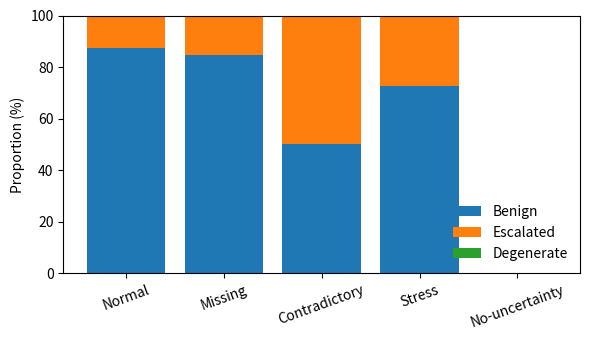

This chart was generated by the following Python code:
import matplotlib.pyplot as plt
import numpy as np

# Case types and assumption proportions (from your paper)
case_types = ["Normal", "Missing", "Contradictory", "Stress", "No-uncertainty"]
benign = np.array([87.5, 84.8, 50.0, 72.5, 0.0])
escalated = np.array([12.5, 15.2, 50.0, 27.5, 0.0])
degenerate = np.array([0.0, 0.0, 0.0, 0.0, 0.0])

x = np.arange(len(case_types))

plt.figure(figsize=(6, 3.5))
plt.bar(x, benign, label="Benign")
plt.bar(x, escalated, bottom=benign, label="Escalated")
plt.bar(x, degenerate, bottom=benign+escalated, label="Degenerate")

plt.xticks(x, case_types, rotation=20)
plt.ylabel("Proportion (%)")
plt.legend(frameon=False)
plt.tight_layout()

plt.savefig("assumption_severity_by_case.png", dpi=300)
plt.close()
